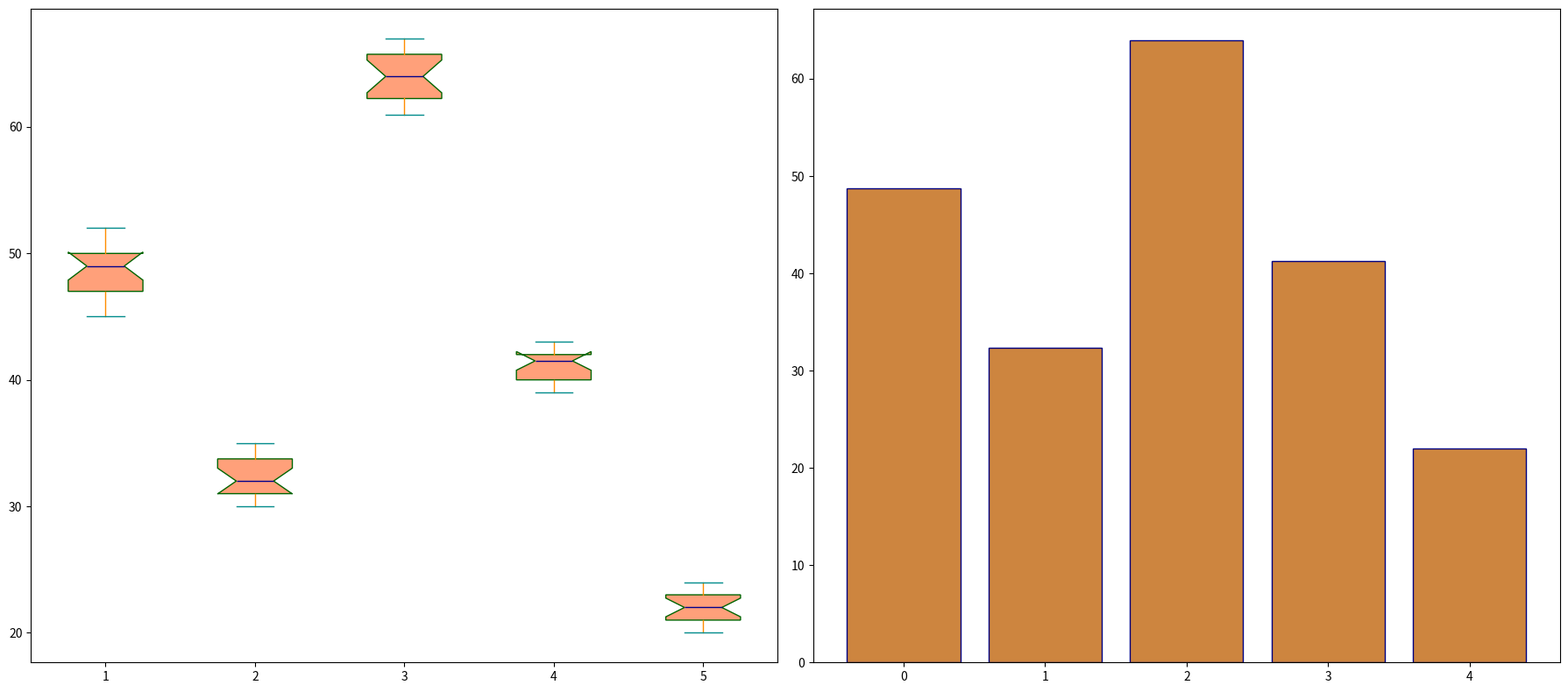

Source code (Python):
import matplotlib.pyplot as plt
import numpy as np

body_assembly = [46, 49, 47, 51, 50, 48, 45, 52, 48, 46, 47, 50, 51, 50, 49, 46, 50, 52]
painting = [31, 35, 32, 34, 33, 31, 34, 30, 32, 33, 32, 34, 30, 32, 31, 30, 33, 35]
engine_installation = [61, 67, 62, 65, 63, 64, 66, 67, 65, 61, 62, 66, 64, 63, 65, 66, 62, 63]
interior_assembly = [41, 43, 40, 42, 39, 42, 41, 39, 43, 40, 42, 41, 40, 42, 43, 39, 43, 42]
quality_control = [21, 24, 22, 23, 21, 24, 20, 22, 23, 20, 22, 21, 24, 23, 20, 22, 23, 21]

data = [body_assembly, painting, engine_installation, interior_assembly, quality_control]

fig, axs = plt.subplots(1, 2, figsize=(18, 8))

axs[0].boxplot(data, vert=True, patch_artist=True, notch=True,
               boxprops=dict(facecolor="lightsalmon", color="darkgreen"),
               whiskerprops=dict(color="darkorange"),
               capprops=dict(color="darkcyan"),
               medianprops=dict(color="darkblue"),
               flierprops=dict(markerfacecolor='gold', marker='o', alpha=0.5))

average_processing_time = [np.mean(stage) for stage in data]
stage_indices = np.arange(len(data))

axs[1].bar(stage_indices, average_processing_time, color='peru', edgecolor='navy')

plt.tight_layout()
plt.show()
